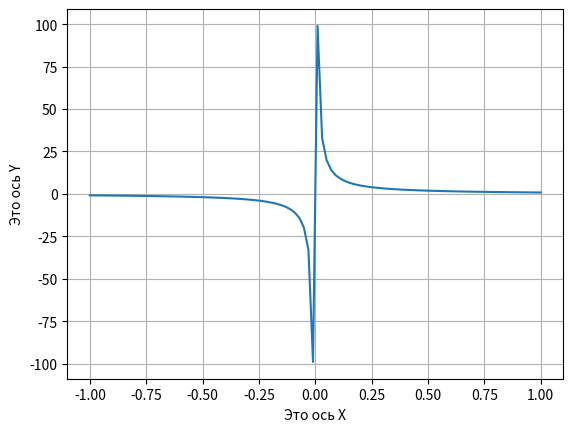

Python code for this plot:
import numpy as np
import matplotlib.pyplot as plt

x=np.linspace(-1,1,100)
y=np.sin(x)*x**(-2)
plt.plot(x,y)
plt.ylabel("Это ось Y")
plt.xlabel("Это ось X")
plt.grid()
plt.show()